Run: headless pygame with SDL's dummy video driver; simulated clock (each Clock.tick advances the game by its frame time, no real sleeping); random seed 0; keys injected as events and as key.get_pressed() state; mouse plan: one left click at the window centre at the start of phase 2, then a move to the lower-right quarter at the start of phase 3.
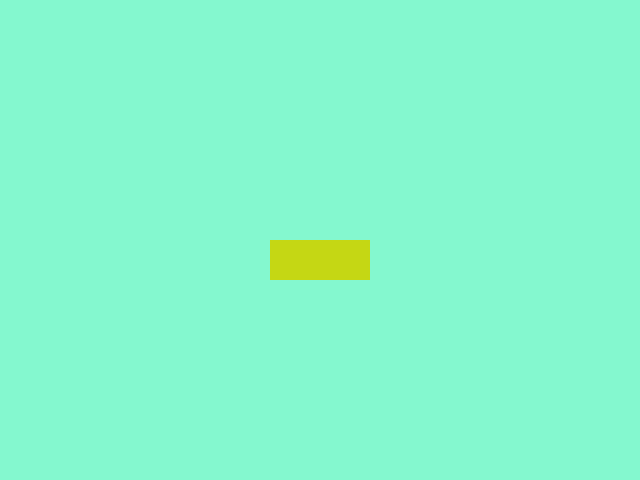
Frame 1 of 4 · flips 1–60 · no input
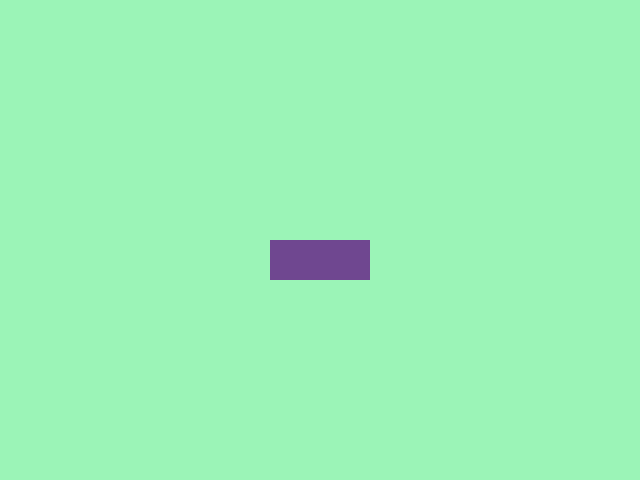
Frame 2 of 4 · flips 61–180 · clicked the window centre · tapped SPACE, RETURN · held RIGHT (→), D
Frame 3 of 4 · flips 181–300 · moved the mouse to the lower-right quarter · held DOWN (↓), S · screen unchanged from frame 2, image omitted
Frame 4 of 4 · flips 301–420 · held LEFT (←), A, UP (↑), W · screen unchanged from frame 3, image omitted

The pygame program that drew these frames:

import pygame, sys, random
from pygame.locals import *
 
 
pygame.init()
 
size = (640, 480)
 
screen = pygame.display.set_mode(size)
 
pygame.display.set_caption("Menu Tutorial")
 
click = False
 
fps = pygame.time.Clock()
 
menu_button = pygame.Rect(size[0] / 2 - 50, size[1] / 2, 100, 40)
 
menu_button_color = (random.randint(0, 255), random.randint(0, 255), random.randint(0, 255))
 
menu_color = (random.randint(0, 255), random.randint(0, 255), random.randint(0, 255))
 
while True:
    screen.fill(menu_color)
 
    mx, my = pygame.mouse.get_pos()
 
    pygame.draw.rect(screen, menu_button_color, menu_button)
 
    if click:
        if menu_button.collidepoint((mx, my)):
            menu_color = (random.randint(0, 255), random.randint(0, 255), random.randint(0, 255))
            menu_button_color = (random.randint(0, 255), random.randint(0, 255), random.randint(0, 255))
 
    click = False
 
    for event in pygame.event.get():
        if event.type == QUIT:
            pygame.quit()
 
            sys.exit()
 
        if event.type == MOUSEBUTTONDOWN:
            if event.button == 1:
                click = True
 
    pygame.display.update()
    fps.tick(120)
